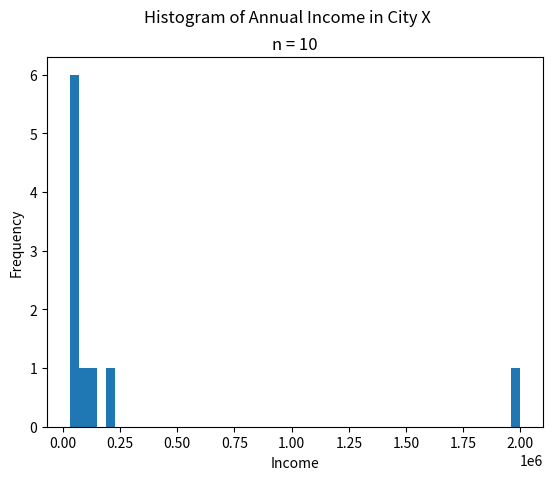

Source code (Python):
##################################################################################
###                           IMPORT LIBRARIES                                 ###
##################################################################################

import matplotlib as mpl

## NOTE: How-To: Run This Script On Your Computer
#
# To render the website, I have to use a "headless" backend to generate the images. 
# If you want to run this script on your computer, comment out the following line 
# with the "#" you see appended to each line of this comment:

mpl.use('agg')

import matplotlib.pyplot as plt

##################################################################################
###                                SCRIPT                                      ###
##################################################################################

# Create New Figures and Axes
(fig, axs) = plt.subplots()

# Generate data
data = [ 50000, 65000, 45000, 30000, 120000, 200000, 70000, 56000, 55000, 2000000 ]

# Label axes
plt.suptitle("Histogram of Annual Income in City X")
plt.title(f"n = {len(data)}")
axs.set_xlabel("Income")
axs.set_ylabel("Frequency")

axs.hist(data, bins=50)

# Show results
plt.show()
